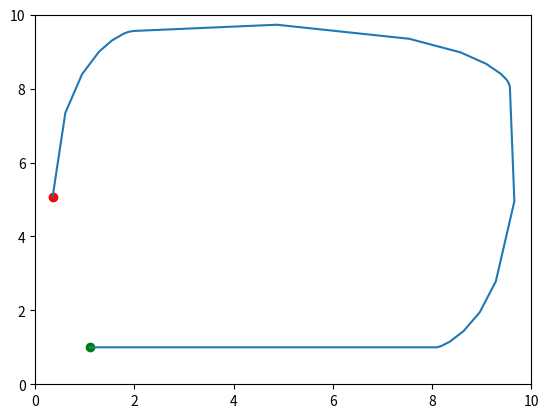

Python code for this plot:
"""
Differential Drive Robot Simulator
----------------------------------
A robot with two independently controlled wheels. Unlike the point robot
that could magically rotate in place and move forward, this robot moves
by controlling the speed of its left and right wheels.

Real-world examples of differential drive robots:
- Roomba vacuum cleaners
- Warehouse robots (like Amazon Kiva)
- Many research robots
- Tank-style vehicles

Key concept: The robot steers by varying the relative speeds of its wheels,
not by having a separate steering mechanism like a car.
"""

# math module gives us cos(), sin(), and pi for trigonometry
import math

# matplotlib is a plotting library - pyplot is the part we use to draw graphs
import matplotlib.pyplot as plt


class DiffDriveRobot:
    """
    A differential drive robot with two wheels.
    
    The robot's motion is determined entirely by the speeds of its two wheels:
    - Both wheels same speed → straight line
    - Right wheel faster → curves left
    - Left wheel faster → curves right
    - Wheels opposite speeds → spins in place
    
    Coordinate system (same as point robot):
    - x increases to the right
    - y increases upward
    - theta = 0 means facing right (positive x)
    - theta increases counterclockwise
    """
    
    def __init__(self, wheel_base, x=0, y=0, theta=0, bounds=None):
        """
        Initialize a differential drive robot.
        
        :param wheel_base: Distance between the two wheels (in same units as x, y).
                          This affects turning behavior - wider robots turn slower.
                          A typical small robot might have wheel_base of 0.2-0.5 meters.
                          We use 1.0 for simplicity.
        :param x: Starting x position (default: 0, at origin)
        :param y: Starting y position (default: 0, at origin)
        :param theta: Starting orientation in radians (default: 0, facing right)
        :param bounds: Optional tuple (width, height) defining arena size.
                      Arena spans from (0,0) to (width, height).
                      If None, robot exists in infinite space.
        """
        # Position and orientation - these change as robot moves
        self.x = x
        self.y = y
        self.theta = theta
        
        # Physical property of the robot - doesn't change after construction
        # Wider wheel_base = slower turning for same wheel speed difference
        self.wheel_base = wheel_base
        
        # Arena boundaries for collision detection and sensing
        self.bounds = bounds
        
        # Wheel speeds - start at zero (robot is stationary)
        # These are set by set_wheel_speeds() and used by update()
        # Units are distance per second (e.g., meters/second)
        self.left = 0   # Left wheel speed
        self.right = 0  # Right wheel speed
    
    def set_wheel_speeds(self, left=0, right=0):
        """
        Set the speed of each wheel.
        
        This doesn't move the robot - it just stores the commanded speeds.
        The robot actually moves when update() is called.
        
        Think of this like pressing the gas pedal - you're commanding
        a speed, but movement happens over time.
        
        :param left: Left wheel speed (positive = forward, negative = backward)
        :param right: Right wheel speed (positive = forward, negative = backward)
        
        Examples:
        - set_wheel_speeds(2, 2)   → both wheels forward, same speed
        - set_wheel_speeds(1, 3)   → right faster, will curve left
        - set_wheel_speeds(-1, 1)  → wheels opposite, spins in place
        - set_wheel_speeds(-2, -2) → both backward, reverses straight
        """
        self.left = left
        self.right = right
    
    def update(self, dt):
        """
        Update the robot's position based on wheel speeds over time interval dt.
        
        This is where the physics happens. Given the current wheel speeds,
        calculate how far the robot moves and rotates in dt seconds.
        
        :param dt: Time step in seconds (e.g., 0.1 = 100 milliseconds)
                  Smaller dt = more accurate simulation but more computation
                  Typical values: 0.01 to 0.1 seconds
        
        The Math Explained:
        -------------------
        
        1. LINEAR VELOCITY (how fast the robot moves forward/backward):
        
           linear_velocity = (right + left) / 2
           
           This is the average of both wheel speeds. Why?
           - If both wheels go forward at speed 2, the robot goes forward at speed 2
           - If left=1 and right=3, the center of the robot moves at speed 2
             (while also turning, handled separately)
           - If left=-2 and right=2, average is 0 - no forward movement, just spinning
        
        2. ANGULAR VELOCITY (how fast the robot rotates):
        
           angular_velocity = (right - left) / wheel_base
           
           This is the difference in wheel speeds, scaled by how far apart they are.
           
           Why the difference?
           - If both wheels go the same speed, difference is 0, no rotation
           - If right wheel is faster, the robot curves left (positive rotation)
           - If left wheel is faster, the robot curves right (negative rotation)
           
           Why divide by wheel_base?
           - Wider robots need more wheel speed difference to turn at the same rate
           - Imagine a shopping cart vs a bus - same wheel speed difference,
             very different turning rates
        
        3. POSITION UPDATE:
        
           x += linear_velocity * cos(theta) * dt
           y += linear_velocity * sin(theta) * dt
           
           Same trig as the point robot:
           - cos(theta) gives the x-component of the direction
           - sin(theta) gives the y-component of the direction
           - Multiply by dt because velocity is "per second" but we're only
             simulating a fraction of a second
        
        4. ORIENTATION UPDATE:
        
           theta += angular_velocity * dt
           
           Angular velocity is "radians per second", so multiply by dt
           to get how many radians to rotate in this time step.
        """
        # Calculate linear velocity: average of both wheels
        # Units: if wheel speeds are in m/s, this is also m/s
        linear_velocity = (self.right + self.left) / 2
        
        # Calculate angular velocity: difference divided by wheel spacing
        # Units: radians per second
        # Positive = counterclockwise (turning left)
        # Negative = clockwise (turning right)
        angular_velocity = (self.right - self.left) / self.wheel_base
        
        # Update x position
        # linear_velocity * dt = distance traveled this time step
        # cos(theta) = fraction of that distance in the x direction
        self.x += linear_velocity * math.cos(self.theta) * dt
        
        # Update y position
        # sin(theta) = fraction of that distance in the y direction
        self.y += linear_velocity * math.sin(self.theta) * dt
        
        # Update orientation
        # angular_velocity * dt = angle rotated this time step (in radians)
        self.theta += angular_velocity * dt
    
    def get_pose(self):
        """
        Get the robot's current pose (position + orientation).
        
        "Pose" in robotics specifically means position AND orientation together.
        This is different from just "position" which would only be (x, y).
        
        :return: Tuple of (x, y, theta) representing full pose
        """
        return (self.x, self.y, self.theta)
    
    def sense_distance(self):
        """
        Simulate a forward-facing distance sensor (identical to point robot).
        
        Returns the distance to the nearest wall in the direction the robot
        is currently facing. This uses ray casting - imagine shooting a laser
        forward and measuring where it hits.
        
        The robot's drive system (differential vs point) doesn't affect sensing.
        The sensor just measures distance in the facing direction.
        
        :return: Distance to nearest wall in facing direction, or infinity if no bounds
        
        The Math (same as point robot):
        -------------------------------
        For each wall, calculate: (gap to wall) / (component of direction toward wall)
        
        Only count walls we're moving toward (positive result).
        Return the minimum (closest wall).
        """
        # No boundaries = infinite distance (nothing to sense)
        if self.bounds is None:
            return float('inf')
        
        width, height = self.bounds
        distances = []
        
        # RIGHT WALL (x = width)
        # cos(theta) > 0 means we're facing rightward (toward this wall)
        if math.cos(self.theta) > 0:
            # (width - self.x) = gap between robot and right wall
            # cos(theta) = how directly we're facing that wall
            # Division gives the distance along our facing direction
            distance_to_right = (width - self.x) / math.cos(self.theta)
            distances.append(distance_to_right)
        
        # LEFT WALL (x = 0)
        # cos(theta) < 0 means we're facing leftward
        if math.cos(self.theta) < 0:
            # (0 - self.x) is negative (we're to the right of the wall)
            # cos(theta) is negative (we're facing left)
            # Negative / negative = positive distance
            distance_to_left = (0 - self.x) / math.cos(self.theta)
            distances.append(distance_to_left)
        
        # TOP WALL (y = height)
        # sin(theta) > 0 means we're facing upward
        if math.sin(self.theta) > 0:
            distance_to_top = (height - self.y) / math.sin(self.theta)
            distances.append(distance_to_top)
        
        # BOTTOM WALL (y = 0)
        # sin(theta) < 0 means we're facing downward
        if math.sin(self.theta) < 0:
            distance_to_bottom = (0 - self.y) / math.sin(self.theta)
            distances.append(distance_to_bottom)
        
        # Return distance to the closest wall we're facing
        return min(distances)
    
    def step(self):
        """
        Execute one step of autonomous wall-avoidance behavior.
        
        This is the "sense-decide-act" cycle:
        1. SENSE: Check distance to nearest wall
        2. DECIDE: Too close? Spin. Otherwise? Drive forward.
        3. ACT: Set wheel speeds and update position
        
        Behavior:
        - If wall is within 2.0 units: spin in place to find clear direction
        - Otherwise: drive straight forward
        
        Unlike the point robot's step() which called rotate() or move_forward(),
        this uses set_wheel_speeds() to achieve the same behaviors:
        - Spinning: opposite wheel speeds (-1, 1) gives zero linear velocity
        - Driving: equal wheel speeds (1, 1) gives straight line motion
        """
        if self.sense_distance() <= 2.0:
            # Wall is close! Spin in place to find a clear direction.
            # Wheels at opposite speeds: linear_velocity = (-1+1)/2 = 0 (no forward motion)
            # angular_velocity = (1-(-1))/wheel_base = 2/wheel_base (spinning)
            self.set_wheel_speeds(-1, 1)
            self.update(0.1)
        else:
            # Path is clear. Drive forward.
            # Equal wheel speeds: linear_velocity = (1+1)/2 = 1 (forward motion)
            # angular_velocity = (1-1)/wheel_base = 0 (no turning)
            self.set_wheel_speeds(1, 1)
            self.update(0.1)
    
    def run(self, max_steps):
        """
        Run the autonomous behavior for multiple steps.
        
        Each step, the robot senses walls, decides what to do, and moves.
        We record the pose after each step to track the robot's path.
        
        :param max_steps: How many sense-decide-act cycles to run
        :return: List of poses [(x1,y1,theta1), (x2,y2,theta2), ...]
                 Can be passed to visualize() to see the path
        """
        steps_list = []
        
        for i in range(max_steps):
            # Execute one sense-decide-act cycle
            self.step()
            # Record where we ended up
            steps_list.append(self.get_pose())
        
        return steps_list


def visualize(poses, bounds):
    """
    Draw the robot's path through the arena.
    
    This is a standalone function (not a class method) because it doesn't
    need access to the robot's internal state - it just takes data and draws.
    
    :param poses: List of (x, y, theta) tuples from robot.run()
    :param bounds: Tuple (width, height) defining arena size for axis limits
    """
    # Unpack arena dimensions
    width, height = bounds
    
    # Extract x coordinates from all poses
    # List comprehension: [expression for item in list]
    # pose[0] gets the first element (x) from each (x, y, theta) tuple
    x_values = [pose[0] for pose in poses]
    
    # Extract y coordinates (second element, index 1)
    y_values = [pose[1] for pose in poses]
    
    # Create a new figure (drawing canvas)
    plt.figure()
    
    # Plot the path as a connected line
    # matplotlib connects all points in order with a line
    plt.plot(x_values, y_values)
    
    # Mark starting position with green dot
    # poses[0] = first pose, [0] and [1] extract x and y
    plt.scatter(poses[0][0], poses[0][1], color="green")
    
    # Mark ending position with red dot
    # poses[-1] = last pose (Python negative indexing)
    plt.scatter(poses[-1][0], poses[-1][1], color="red")
    
    # Set axis limits to show full arena
    # Without this, matplotlib auto-scales to just where the robot went
    plt.xlim(0, width)
    plt.ylim(0, height)
    
    # Display the plot window
    # Execution pauses here until you close the window
    plt.show()


# This block only runs when executing this file directly
# It won't run if you import this file as a module
if __name__ == "__main__":
    # Create a differential drive robot
    # - wheel_base=1.0: wheels are 1 unit apart
    # - starting at (1, 1): not in a corner, has room to move
    # - bounds=(10, 10): 10x10 arena
    robot = DiffDriveRobot(wheel_base=1.0, x=1, y=1, bounds=(10, 10))
    
    # Run autonomous behavior for 300 steps
    # Each step is 0.1 seconds, so this simulates 30 seconds of movement
    poses = robot.run(300)
    
    # Visualize the path
    # Should see curves (not sharp corners like point robot)
    # Robot curves smoothly when turning, then drives straight
    visualize(poses, (10, 10))